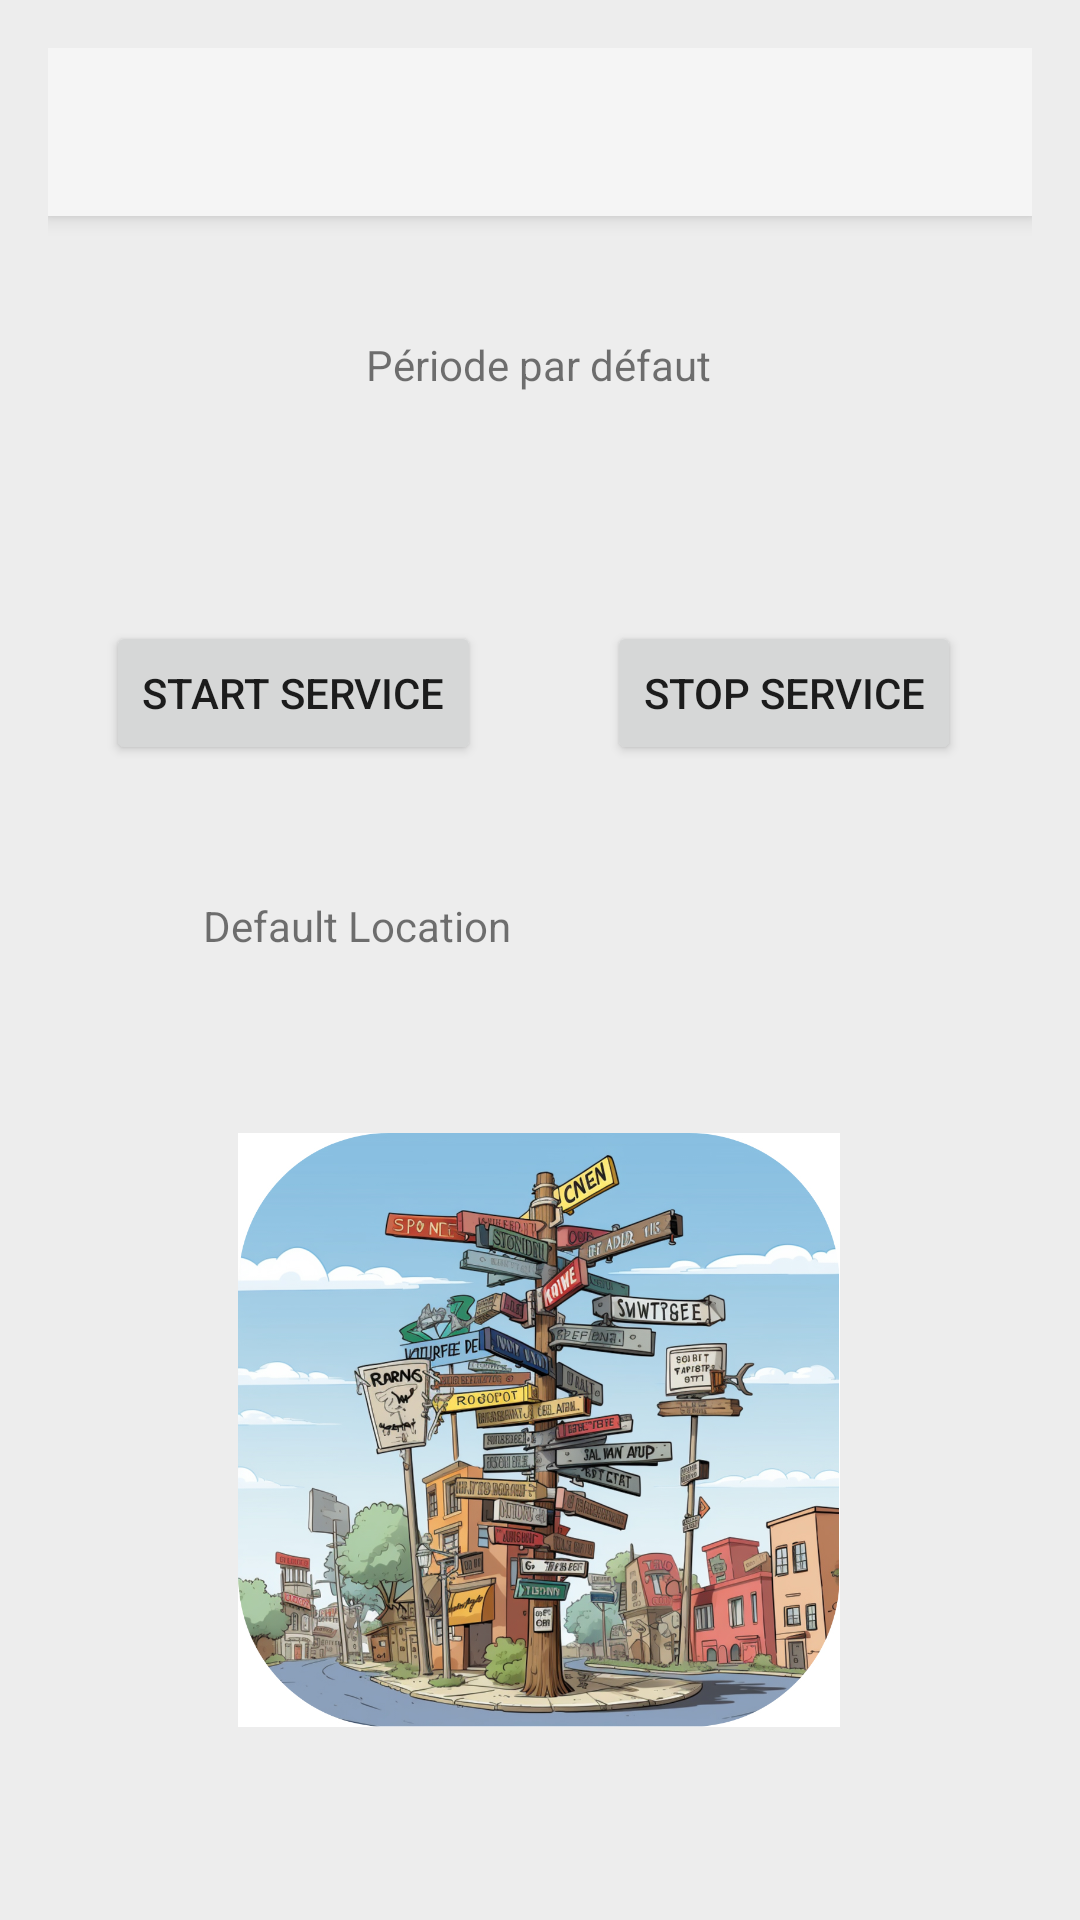

Write the Android layout XML for this screen, with the resource values it uses.
<!-- AndroidManifest.xml: application theme Theme.AppCompat.Light.NoActionBar -->
<!-- res/layout/activity_main.xml -->
<androidx.constraintlayout.widget.ConstraintLayout xmlns:android="http://schemas.android.com/apk/res/android"
    xmlns:app="http://schemas.android.com/apk/res-auto"
    xmlns:tools="http://schemas.android.com/tools"
    android:layout_width="match_parent"
    android:layout_height="match_parent"
    android:padding="16dp"
    android:background="@color/fond"
    tools:context=".MainActivity">


    <androidx.appcompat.widget.Toolbar
        android:id="@+id/my_toolbar"
        android:layout_width="match_parent"
        android:layout_height="?attr/actionBarSize"
        android:background="?attr/colorPrimary"
        android:elevation="4dp"
        android:theme="@style/ThemeOverlay.AppCompat.ActionBar"
        app:layout_constraintEnd_toEndOf="parent"
        app:layout_constraintHorizontal_bias="0.0"
        app:layout_constraintStart_toStartOf="parent"
        app:layout_constraintTop_toTopOf="parent"
        app:popupTheme="@style/ThemeOverlay.AppCompat.Light" />


    <Button
        android:id="@+id/btnStartService"
        android:layout_width="wrap_content"
        android:layout_height="wrap_content"
        android:layout_marginTop="76dp"
        android:text="Start service"
        app:layout_constraintEnd_toEndOf="parent"
        app:layout_constraintHorizontal_bias="0.095"
        app:layout_constraintStart_toStartOf="parent"
        app:layout_constraintTop_toBottomOf="@id/txtPeriod" />

    <Button
        android:id="@+id/btnStopService"
        android:layout_width="wrap_content"
        android:layout_height="wrap_content"
        android:layout_marginTop="76dp"
        android:text="Stop service"
        app:layout_constraintEnd_toEndOf="parent"
        app:layout_constraintHorizontal_bias="0.888"
        app:layout_constraintStart_toStartOf="parent"
        app:layout_constraintTop_toBottomOf="@id/txtPeriod" />

    <TextView
        android:id="@+id/txtPeriod"
        android:layout_width="wrap_content"
        android:layout_height="wrap_content"
        android:layout_marginTop="40dp"
        android:text="Période par défaut"
        app:layout_constraintEnd_toEndOf="parent"
        app:layout_constraintHorizontal_bias="0.498"
        app:layout_constraintStart_toStartOf="parent"
        app:layout_constraintTop_toBottomOf="@id/my_toolbar" />


    <TextView
        android:id="@+id/txtResultValue"
        android:layout_width="224dp"
        android:layout_height="117dp"
        android:layout_marginTop="168dp"
        android:text="Default Location"
        app:layout_constraintEnd_toEndOf="parent"
        app:layout_constraintHorizontal_bias="0.496"
        app:layout_constraintStart_toStartOf="parent"
        app:layout_constraintTop_toBottomOf="@id/txtPeriod" />

    <ImageView
        android:id="@+id/backgroundImageView"
        android:layout_width="208dp"
        android:layout_height="198dp"
        android:scaleType="fitCenter"
        android:src="@drawable/background_app"
        app:layout_constraintBottom_toBottomOf="parent"
        app:layout_constraintEnd_toEndOf="parent"
        app:layout_constraintHorizontal_bias="0.497"
        app:layout_constraintStart_toStartOf="parent"
        app:layout_constraintTop_toTopOf="parent"
        app:layout_constraintVertical_bias="0.882" />

</androidx.constraintlayout.widget.ConstraintLayout>
<!-- resources referenced by this layout -->
<resources>
  <color name="fond">#EDEDED</color>
  <!-- drawable background_app: jpg bitmap (drawable, 611145 bytes) -->
</resources>
